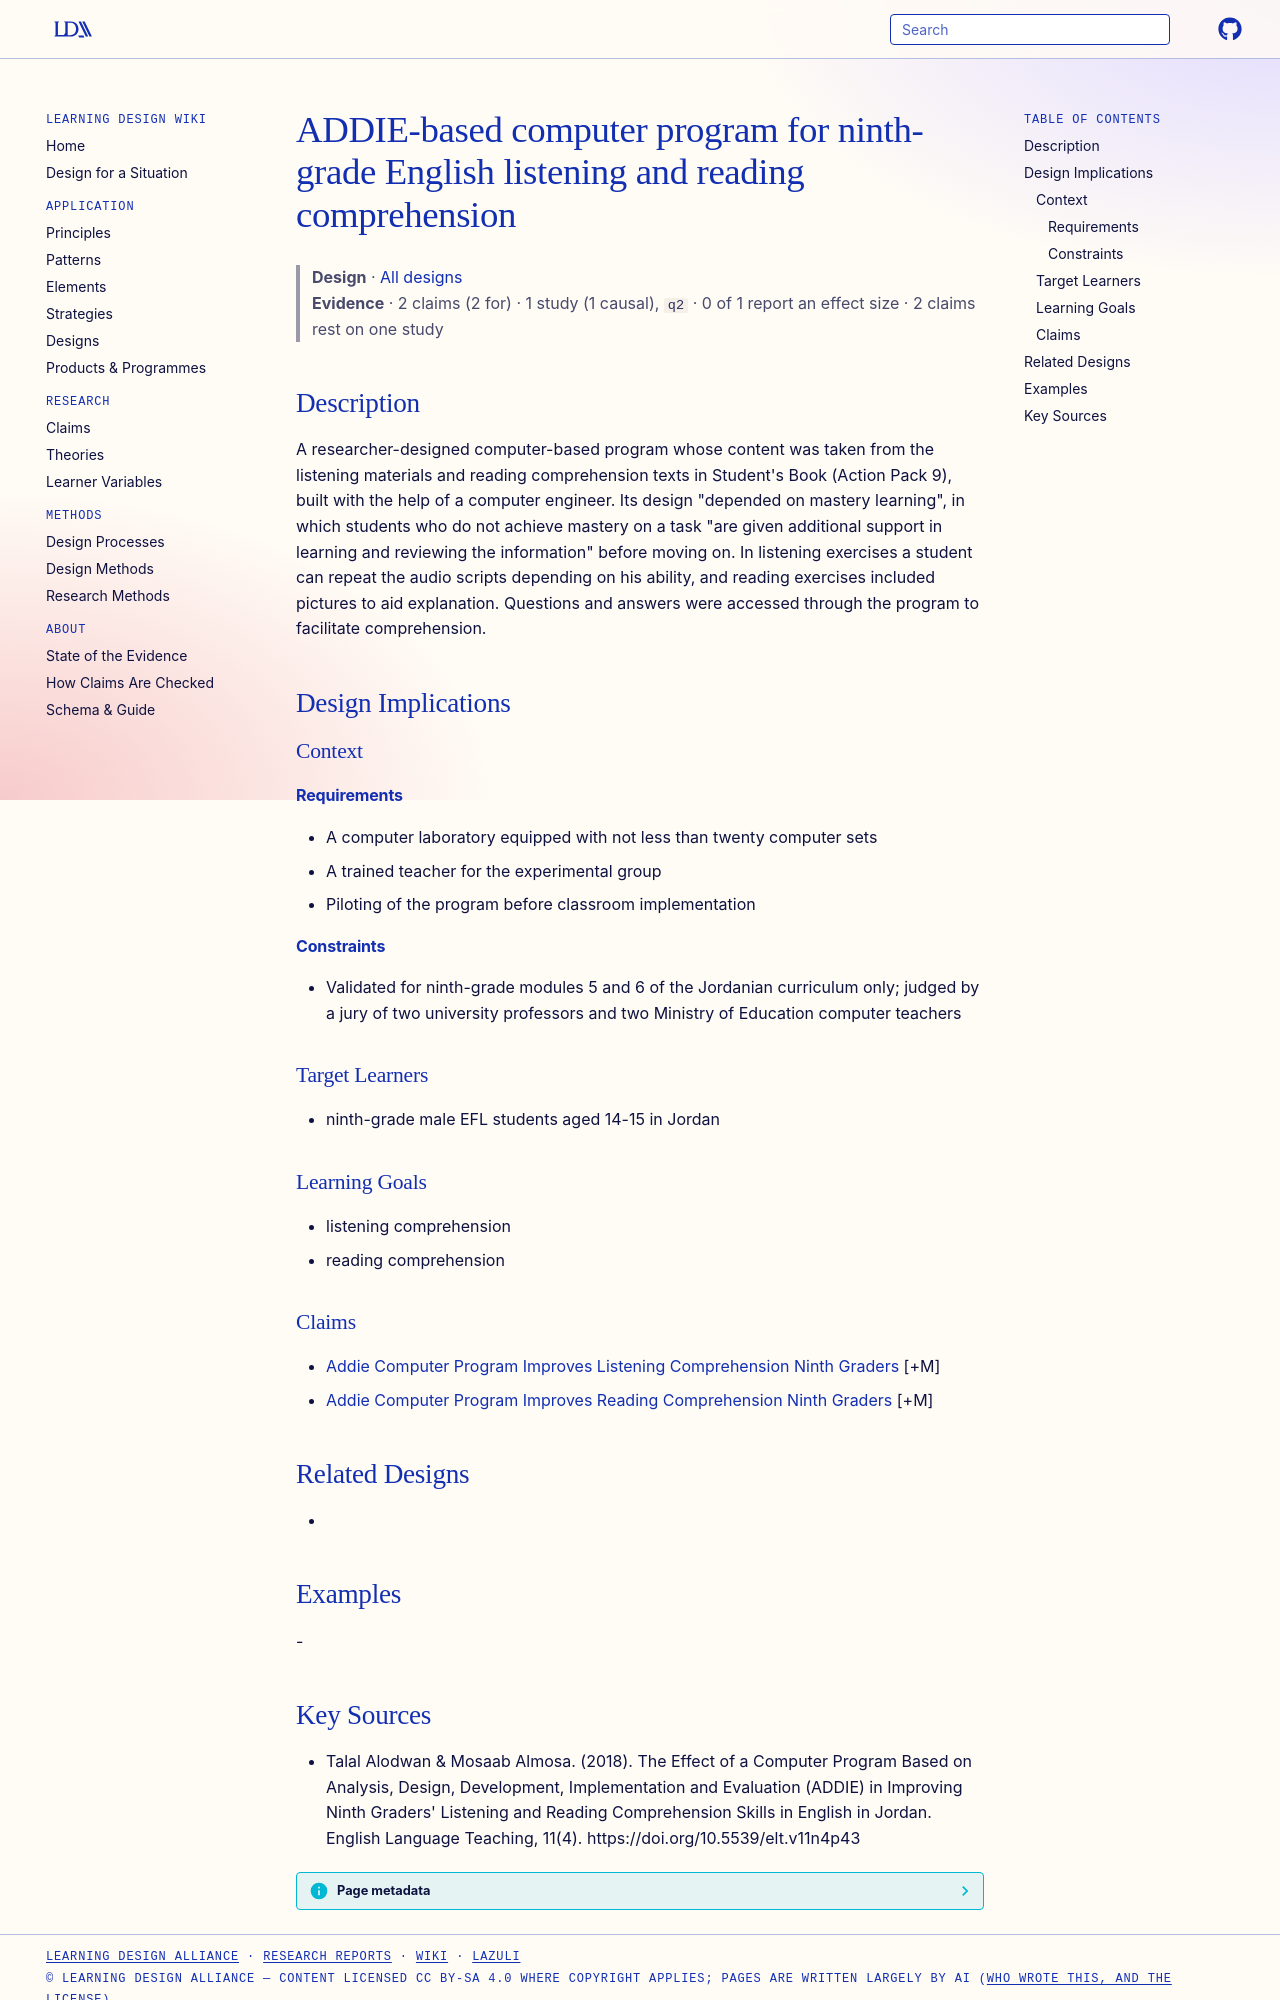

repository: Learning-Design-Alliance/learning-wiki · page: designs/addie-computer-program-action-pack-9/index.html · generator: mkdocs

---
type: design
id: addie-computer-program-action-pack-9
title: ADDIE-based computer program for ninth-grade English listening and reading comprehension
description: "A researcher-designed computer-based program whose content was taken from the listening materials and reading comprehension texts in Student's Book (Action Pack 9), built with the help of a computer engineer."
status: review
generated:
  by: "process:settle-candidates"
  at: 2026-11-02
sources:
  - id: talal-alodwan-mosaab-almosa-2018
    resource: "https://doi.org/10.5539/elt.v11n4p43"
    title: "Talal Alodwan & Mosaab Almosa. (2018). The Effect of a Computer Program Based on Analysis, Design, Development, Implementation and Evaluation (ADDIE) in Improving Ninth Graders' Listening and Reading Comprehension Skills in English in Jordan. English Language Teaching, 11(4). https://doi.org/10.5539/elt.v11n4p43"
    author: "Talal Alodwan & Mosaab Almosa"
---

# ADDIE-based computer program for ninth-grade English listening and reading comprehension

> **Design** · [All designs](index.md)
> **Evidence** · 2 claims (2 for) · 1 study (1 causal), `q2` · 0 of 1 report an effect size · 2 claims rest on one study

## Description
A researcher-designed computer-based program whose content was taken from the listening materials and reading comprehension texts in Student's Book (Action Pack 9), built with the help of a computer engineer. Its design "depended on mastery learning", in which students who do not achieve mastery on a task "are given additional support in learning and reviewing the information" before moving on. In listening exercises a student can repeat the audio scripts depending on his ability, and reading exercises included pictures to aid explanation. Questions and answers were accessed through the program to facilitate comprehension.

## Design Implications

### Context
#### Requirements
- A computer laboratory equipped with not less than twenty computer sets
- A trained teacher for the experimental group
- Piloting of the program before classroom implementation
#### Constraints
- Validated for ninth-grade modules 5 and 6 of the Jordanian curriculum only; judged by a jury of two university professors and two Ministry of Education computer teachers

### Target Learners
- ninth-grade male EFL students aged 14-15 in Jordan

### Learning Goals
- listening comprehension
- reading comprehension

### Claims
- [Addie Computer Program Improves Listening Comprehension Ninth Graders](../claims/addie-computer-program-improves-listening-comprehension-ninth-graders.md) [+M]
- [Addie Computer Program Improves Reading Comprehension Ninth Graders](../claims/addie-computer-program-improves-reading-comprehension-ninth-graders.md) [+M]

## Related Designs
- 

## Examples
-
